Image classification data set "dataset_geriap" (cabreracoder/GerIApp-Backend on GitHub). Class labels (4): acostado, DE PIE, sentado, no person.

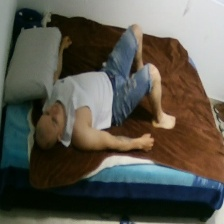
Label: acostado

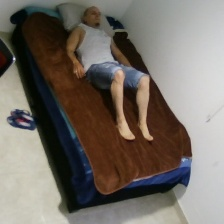
Label: acostado

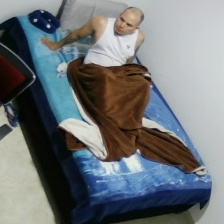
Label: sentado

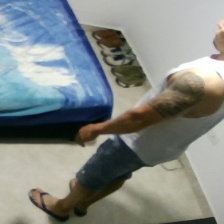
Label: DE PIE

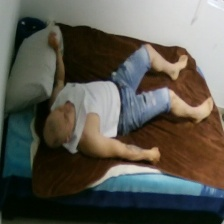
Label: acostado

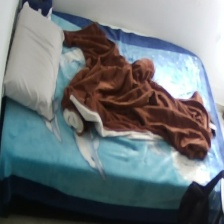
Label: no person
